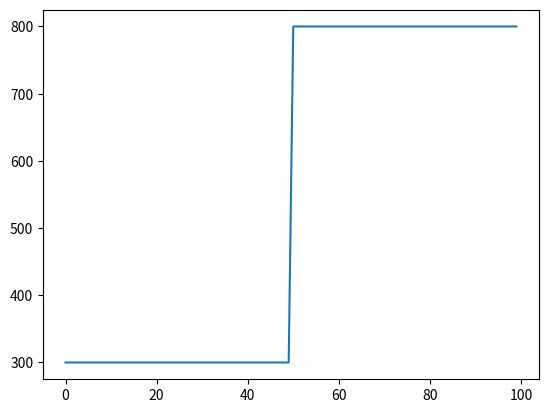

Write Python code to recreate this figure.
import matplotlib.pyplot as plt
import numpy as np
import matplotlib.animation as animation


l = 1.1 * 10 ** (-4)
T = 300
t_min = 300
t_max = 800
d_x = 0.01
d_t = d_x ** 2 / (2 * l)
J = round(T / d_t)
K = round(1 / d_x)
matrix = [[0] * K for _ in range(J)]

for j in range(len(matrix[0]) // 2):
    matrix[0][j] = t_min
for j in range(len(matrix[0]) // 2, len(matrix[0])):
    matrix[0][j] = t_max

for i in range(len(matrix)):
    matrix[i][0] = t_min
    matrix[i][len(matrix[0]) - 1] = t_max

for i in range(1, len(matrix) - 1):
    for j in range(1, len(matrix[0]) - 1):
        matrix[i][j] = (d_t * l / (d_x ** 2)) * (
                matrix[i - 1][j - 1] - 2 * matrix[i - 1][j] + matrix[i - 1][j + 1]) + \
                       matrix[i - 1][j]

fig, ax = plt.subplots()
line, = ax.plot(np.array(range(len(matrix[0]))), np.array(matrix[1]))


def animate(x):
    line.set_data(np.array(range(len(matrix[0]))), np.array(matrix[x]))
    return line,


ani = animation.FuncAnimation(
    fig, animate, frames=len(matrix), blit=True, repeat=True, cache_frame_data=False)

plt.show()
